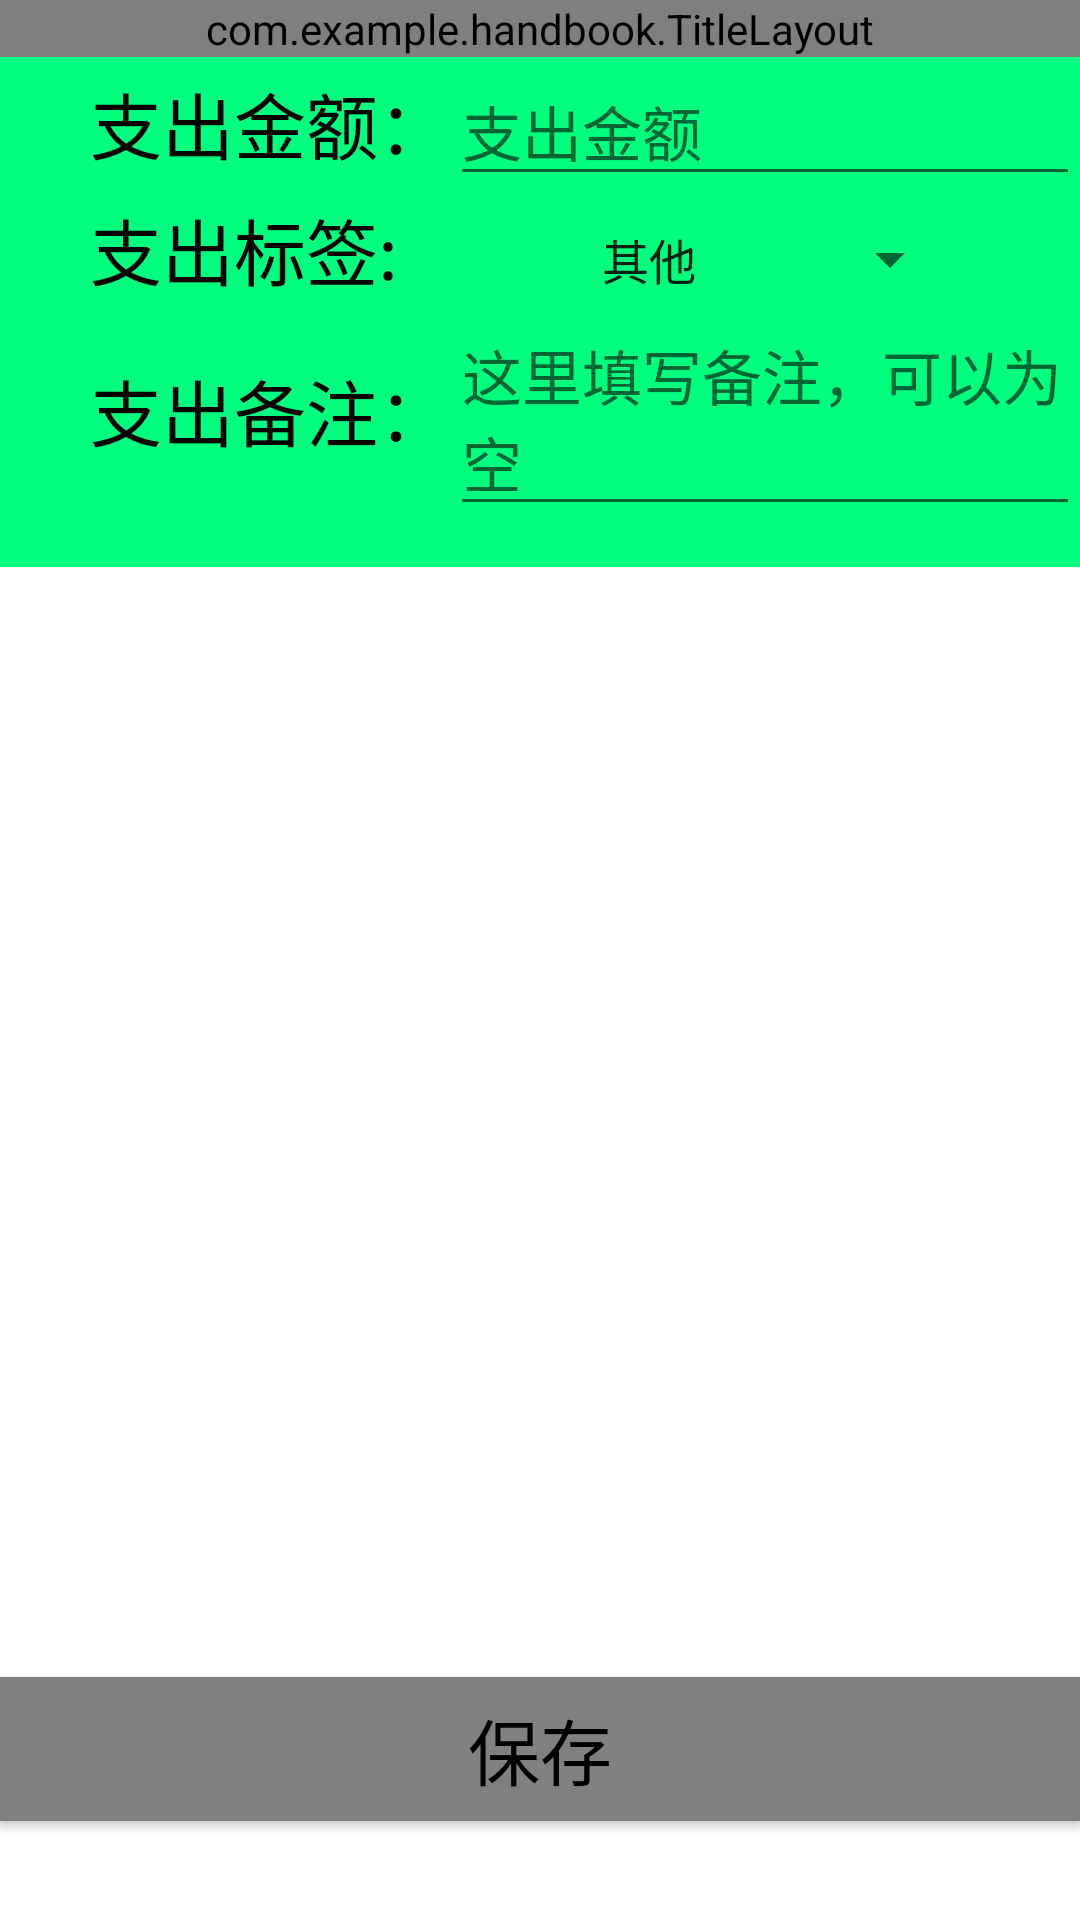

Reconstruct the res/layout file that produces this screen, plus the resources it refers to.
<!-- AndroidManifest.xml: application theme Theme.Handbook -->
<!-- res/layout/activity_expense_add.xml -->
<?xml version="1.0" encoding="utf-8"?>
<LinearLayout xmlns:android="http://schemas.android.com/apk/res/android"
    android:orientation="vertical"
    android:layout_width="match_parent"
    android:layout_height="match_parent">
    <com.example.handbook.TitleLayout
        android:layout_width="match_parent"
        android:layout_height="wrap_content"/>

    <LinearLayout
        android:orientation="vertical"
        android:layout_width="match_parent"
        android:layout_height="170dp"
        android:background="#00FF7F">
    <LinearLayout
        android:layout_width="match_parent"
        android:layout_height="wrap_content">

        <TextView
            android:layout_width="wrap_content"
            android:layout_height="wrap_content"
            android:gravity="center"
            android:layout_marginLeft="30dp"
            android:textColor="#000"
            android:textSize="24sp"
            android:text="支出金额："/>

        <EditText
            android:id="@+id/expense_money_et"
            android:layout_width="0dp"
            android:layout_height="wrap_content"
            android:layout_weight="1"
            android:textColor="#000"
            android:textSize="20sp"
            android:maxLines="2"
            android:hint="支出金额"

            />
    </LinearLayout>
        <LinearLayout
            android:layout_width="wrap_content"
            android:layout_height="wrap_content">

            <TextView
                android:layout_width="wrap_content"
                android:layout_height="wrap_content"
                android:gravity="center"
                android:layout_marginLeft="30dp"
                android:text="支出标签:"
                android:textSize="24sp"
                android:textColor="#000"
                />

            <Spinner
                android:id="@+id/expense_spinner"
                android:layout_width="0dp"
                android:layout_height="wrap_content"
                android:layout_marginLeft="60dp"
                android:layout_weight="1"

                android:dropDownWidth="130dp"
                android:entries="@array/expense_source_array"
                />
        </LinearLayout>
    <LinearLayout
        android:layout_width="match_parent"
        android:layout_height="wrap_content">

        <TextView
            android:layout_width="wrap_content"
            android:layout_height="wrap_content"
            android:gravity="center"
            android:layout_marginLeft="30dp"
            android:textColor="#000"
            android:textSize="24sp"
            android:text="支出备注："/>

        <EditText
            android:id="@+id/expense_comment_et"
            android:layout_width="0dp"
            android:layout_height="wrap_content"
            android:layout_weight="1"
            android:textColor="#000"
            android:textSize="20sp"
            android:maxLines="2"
            android:hint="这里填写备注，可以为空"

            />
    </LinearLayout>
    </LinearLayout>

    <Button
        android:id="@+id/store_copy_bt"
        android:layout_width="match_parent"
        android:layout_height="wrap_content"
        android:background="#808080"
        android:text="保存"
        android:textColor="#000"
        android:textSize="24sp"
        android:layout_marginTop="370dp"/>
</LinearLayout>
<!-- resources referenced by this layout -->
<resources>
  <string-array name="expense_source_array">
          <item>其他</item>
          <item>零食饮料</item>
          <item>学校饮食</item>
          <item>外出娱乐</item>
          <item>学习用品</item>
      </string-array>
  <style name="Theme.Handbook" parent="Theme.MaterialComponents.DayNight.DarkActionBar">
          
          <item name="colorPrimary">@color/purple_500</item>
          <item name="colorPrimaryVariant">@color/purple_700</item>
          <item name="colorOnPrimary">@color/white</item>
          
          <item name="colorSecondary">@color/teal_200</item>
          <item name="colorSecondaryVariant">@color/teal_700</item>
          <item name="colorOnSecondary">@color/black</item>
          
          <item name="android:statusBarColor" tools:targetApi="l">?attr/colorPrimaryVariant</item>
          
      </style>
  <color name="purple_500">#FF6200EE</color>
  <color name="purple_700">#FF3700B3</color>
  <color name="white">#FFFFFFFF</color>
  <color name="teal_200">#FF03DAC5</color>
  <color name="teal_700">#FF018786</color>
  <color name="black">#FF000000</color>
</resources>
